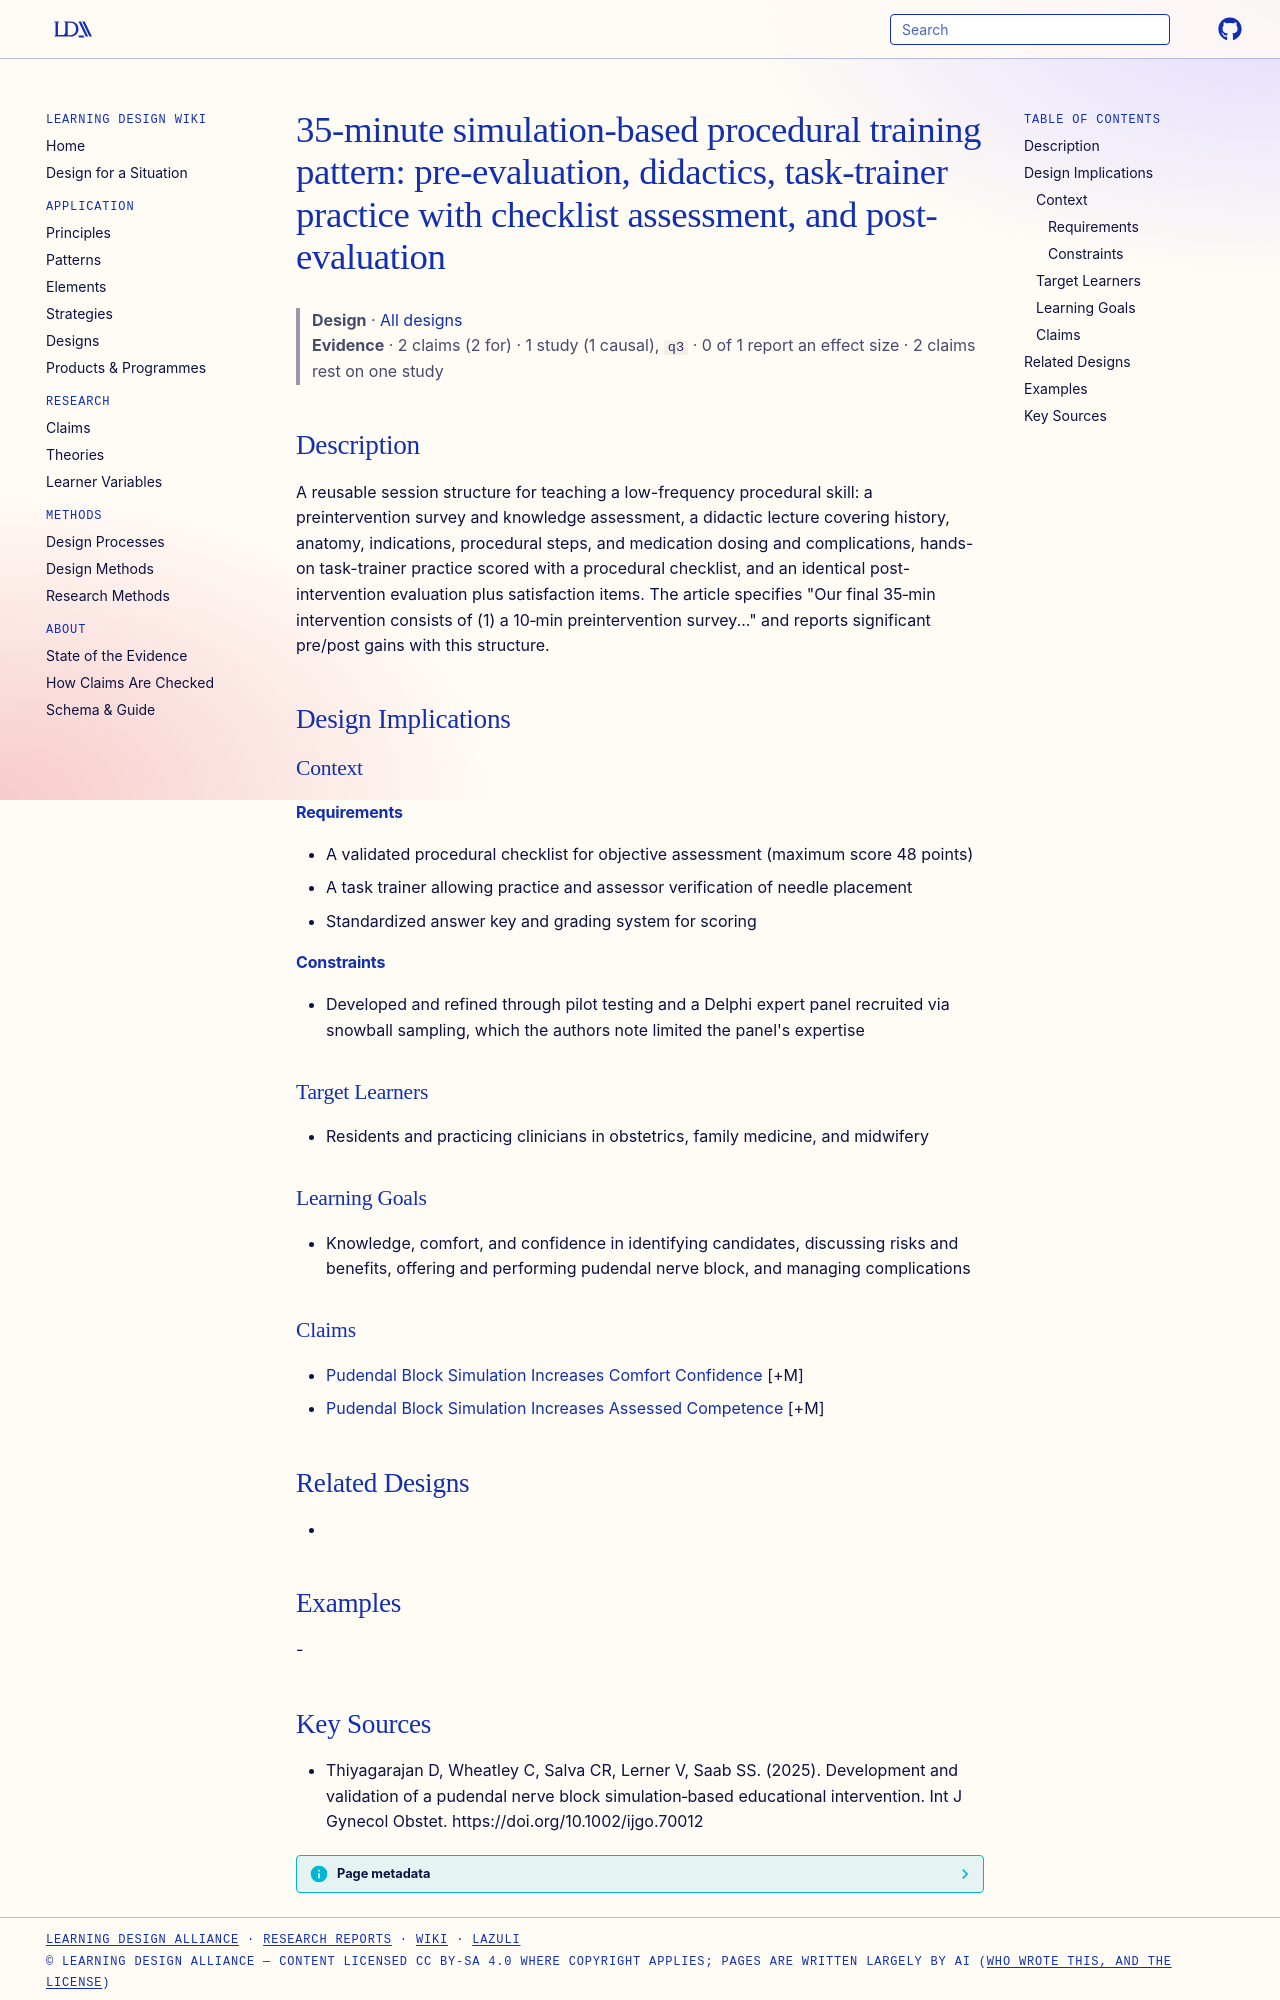

repository: Learning-Design-Alliance/learning-wiki · page: designs/pudendal-block-35-min-simulation-session-structure/index.html · generator: mkdocs

---
type: design
id: pudendal-block-35-min-simulation-session-structure
title: "35-minute simulation-based procedural training pattern: pre-evaluation, didactics, task-trainer practice with checklist assessment, and post-evaluation"
description: "A reusable session structure for teaching a low-frequency procedural skill: a preintervention survey and knowledge assessment, a didactic lecture covering history, anatomy, indications, procedural steps, and medicatio..."
status: review
generated:
  by: "process:settle-candidates"
  at: 2026-11-06
sources:
  - id: thiyagarajan-d-2025
    resource: "https://doi.org/10.1002/ijgo.70012"
    title: "Thiyagarajan D, Wheatley C, Salva CR, Lerner V, Saab SS. (2025). Development and validation of a pudendal nerve block simulation‐based educational intervention. Int J Gynecol Obstet. https://doi.org/10.1002/ijgo.70012"
    author: Thiyagarajan D, Wheatley C, Salva CR, Lerner V, Saab SS
---

# 35-minute simulation-based procedural training pattern: pre-evaluation, didactics, task-trainer practice with checklist assessment, and post-evaluation

> **Design** · [All designs](index.md)
> **Evidence** · 2 claims (2 for) · 1 study (1 causal), `q3` · 0 of 1 report an effect size · 2 claims rest on one study

## Description
A reusable session structure for teaching a low-frequency procedural skill: a preintervention survey and knowledge assessment, a didactic lecture covering history, anatomy, indications, procedural steps, and medication dosing and complications, hands-on task-trainer practice scored with a procedural checklist, and an identical post-intervention evaluation plus satisfaction items. The article specifies "Our final 35‐min intervention consists of (1) a 10‐min preintervention survey..." and reports significant pre/post gains with this structure.

## Design Implications

### Context
#### Requirements
- A validated procedural checklist for objective assessment (maximum score 48 points)
- A task trainer allowing practice and assessor verification of needle placement
- Standardized answer key and grading system for scoring
#### Constraints
- Developed and refined through pilot testing and a Delphi expert panel recruited via snowball sampling, which the authors note limited the panel's expertise

### Target Learners
- Residents and practicing clinicians in obstetrics, family medicine, and midwifery

### Learning Goals
- Knowledge, comfort, and confidence in identifying candidates, discussing risks and benefits, offering and performing pudendal nerve block, and managing complications

### Claims
- [Pudendal Block Simulation Increases Comfort Confidence](../claims/pudendal-block-simulation-increases-comfort-confidence.md) [+M]
- [Pudendal Block Simulation Increases Assessed Competence](../claims/pudendal-block-simulation-increases-assessed-competence.md) [+M]

## Related Designs
- 

## Examples
-
